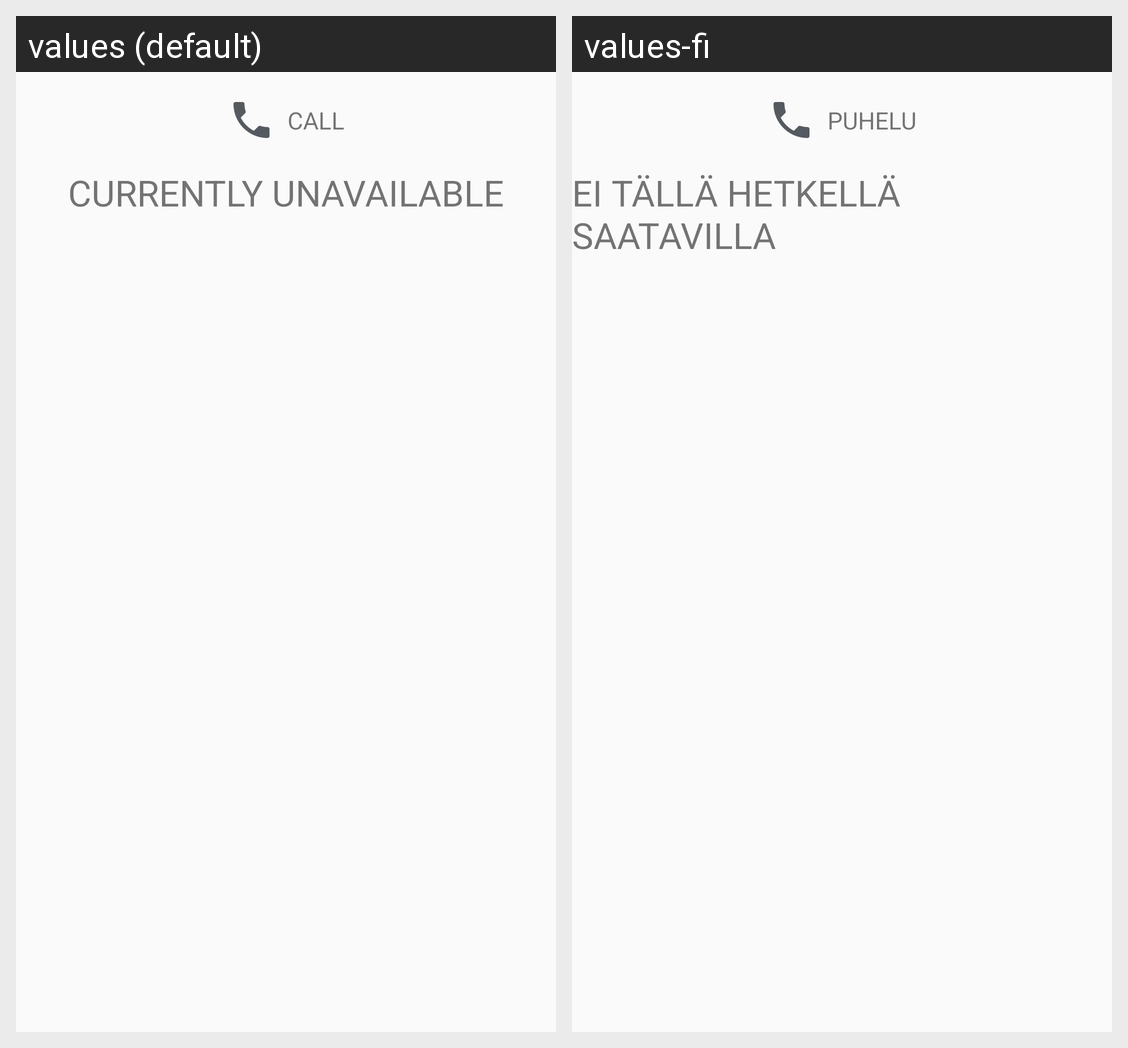

The Android screen above is rendered under two locales of the same app. Produce the string resources it draws, with the default and per-locale values.
Android screen res/layout/activity_coach_page_content_order_call_v2.xml rendered under 2 locales, left to right: values (default), values-fi. Device: Nexus 5 (rendered at 1080×1920; each locale shown at half size, 540×960, under a caption strip naming it); theme AppTheme.
Strings drawn on this screen, with the default value and each locale's value (text and hints the layout hard-codes, and strings that could not be matched under every locale, appear in the picture but are not listed):

service_call
  values: Call
  values-fi: Puhelu

currently_unavailable
  values: Currently unavailable
  values-fi: Ei tällä hetkellä saatavilla
